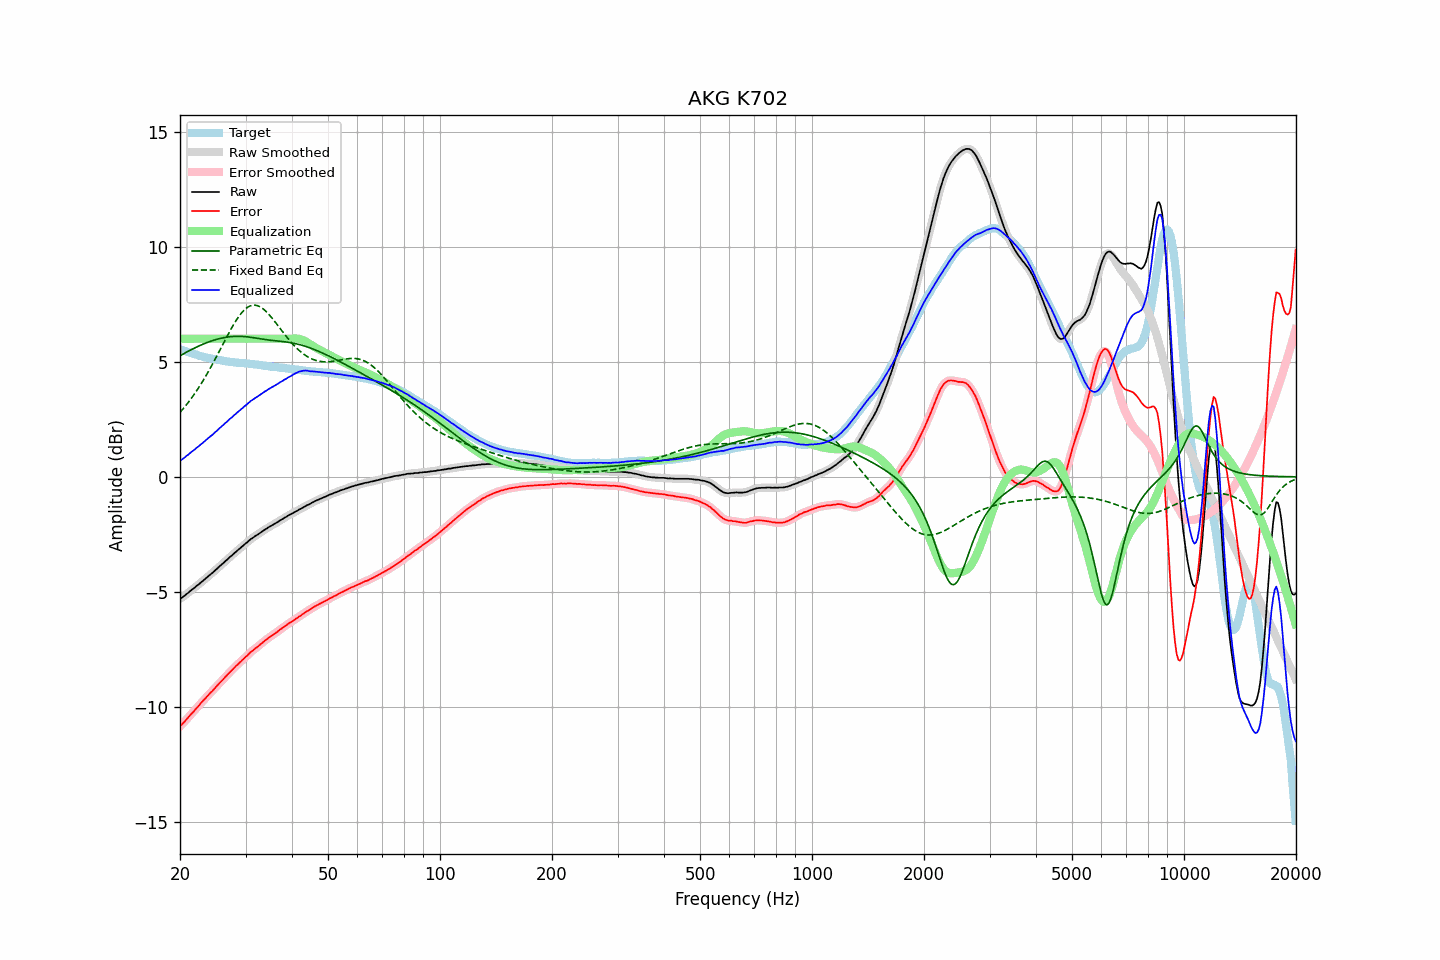

The file beside this chart, header and first rows:
frequency, raw, error, smoothed, error_smoothed, equalization, parametric_eq, fixed_band_eq, equalized_raw, equalized_smoothed, target
20.00, -5.30, -10.84, -5.30, -10.84, 6.00, 5.26, 2.80, 0.70, 0.70, 5.54
20.20, -5.25, -10.77, -5.25, -10.77, 6.00, 5.30, 2.88, 0.75, 0.75, 5.52
20.40, -5.20, -10.69, -5.20, -10.69, 6.00, 5.34, 2.96, 0.80, 0.80, 5.49
20.61, -5.15, -10.62, -5.15, -10.62, 6.00, 5.38, 3.04, 0.85, 0.85, 5.47
20.81, -5.09, -10.54, -5.10, -10.54, 6.00, 5.42, 3.13, 0.91, 0.90, 5.45
21.02, -5.04, -10.46, -5.04, -10.46, 6.00, 5.45, 3.22, 0.96, 0.96, 5.42
21.23, -4.98, -10.38, -4.98, -10.38, 6.00, 5.49, 3.31, 1.02, 1.02, 5.39
21.44, -4.92, -10.30, -4.93, -10.30, 6.00, 5.52, 3.40, 1.08, 1.07, 5.37
21.66, -4.87, -10.23, -4.87, -10.23, 6.00, 5.56, 3.50, 1.13, 1.13, 5.35
21.87, -4.82, -10.16, -4.81, -10.15, 6.00, 5.59, 3.60, 1.18, 1.19, 5.33
22.09, -4.75, -10.07, -4.76, -10.07, 6.00, 5.63, 3.70, 1.25, 1.24, 5.31
22.31, -4.70, -10.00, -4.70, -9.99, 6.00, 5.66, 3.81, 1.30, 1.30, 5.29
22.54, -4.65, -9.92, -4.65, -9.91, 6.00, 5.69, 3.92, 1.35, 1.35, 5.26
22.76, -4.58, -9.83, -4.59, -9.83, 6.00, 5.72, 4.03, 1.42, 1.41, 5.24
22.99, -4.53, -9.76, -4.53, -9.75, 6.00, 5.75, 4.14, 1.47, 1.47, 5.22
23.22, -4.47, -9.68, -4.47, -9.68, 6.00, 5.78, 4.25, 1.53, 1.53, 5.20
23.45, -4.41, -9.60, -4.41, -9.60, 6.00, 5.81, 4.37, 1.59, 1.59, 5.19
23.69, -4.35, -9.53, -4.35, -9.53, 6.00, 5.84, 4.49, 1.65, 1.65, 5.17
23.92, -4.29, -9.45, -4.29, -9.45, 6.00, 5.86, 4.62, 1.71, 1.71, 5.16
24.16, -4.23, -9.37, -4.24, -9.38, 6.00, 5.89, 4.74, 1.77, 1.76, 5.14
24.40, -4.18, -9.31, -4.18, -9.31, 6.00, 5.91, 4.87, 1.82, 1.82, 5.13
24.65, -4.11, -9.23, -4.12, -9.23, 6.00, 5.93, 5.00, 1.89, 1.88, 5.12
24.89, -4.05, -9.15, -4.05, -9.16, 6.00, 5.96, 5.13, 1.95, 1.95, 5.10
25.14, -3.99, -9.08, -3.99, -9.08, 6.00, 5.98, 5.26, 2.01, 2.01, 5.09
25.39, -3.92, -9.00, -3.93, -9.00, 6.00, 5.99, 5.40, 2.08, 2.07, 5.08
25.65, -3.86, -8.93, -3.86, -8.93, 6.00, 6.01, 5.53, 2.14, 2.14, 5.07
25.91, -3.80, -8.86, -3.80, -8.86, 6.00, 6.03, 5.67, 2.20, 2.20, 5.06
26.16, -3.74, -8.79, -3.74, -8.78, 6.00, 6.04, 5.80, 2.26, 2.26, 5.05
26.43, -3.67, -8.70, -3.68, -8.71, 6.00, 6.06, 5.93, 2.33, 2.32, 5.03
26.69, -3.61, -8.63, -3.61, -8.63, 6.00, 6.07, 6.07, 2.39, 2.39, 5.02
26.96, -3.55, -8.56, -3.55, -8.55, 6.00, 6.08, 6.20, 2.45, 2.45, 5.00
27.23, -3.48, -8.48, -3.49, -8.48, 6.00, 6.09, 6.33, 2.52, 2.51, 4.99
27.50, -3.43, -8.42, -3.43, -8.41, 6.00, 6.09, 6.45, 2.57, 2.57, 4.98
27.77, -3.36, -8.34, -3.36, -8.34, 6.00, 6.10, 6.57, 2.64, 2.64, 4.98
28.05, -3.30, -8.27, -3.30, -8.28, 6.00, 6.10, 6.69, 2.70, 2.70, 4.97
28.33, -3.24, -8.20, -3.24, -8.21, 6.00, 6.10, 6.80, 2.76, 2.76, 4.96
28.62, -3.18, -8.14, -3.18, -8.14, 6.00, 6.11, 6.91, 2.82, 2.82, 4.96
28.90, -3.12, -8.07, -3.12, -8.07, 6.00, 6.10, 7.01, 2.88, 2.88, 4.95
29.19, -3.06, -8.01, -3.06, -8.01, 6.00, 6.10, 7.10, 2.94, 2.94, 4.95
29.48, -3.00, -7.94, -3.00, -7.94, 6.00, 6.10, 7.18, 3.00, 3.00, 4.94
29.78, -2.94, -7.88, -2.94, -7.88, 6.00, 6.09, 7.25, 3.06, 3.06, 4.94
30.08, -2.88, -7.81, -2.89, -7.81, 6.00, 6.09, 7.31, 3.12, 3.11, 4.93
30.38, -2.83, -7.76, -2.83, -7.75, 6.00, 6.08, 7.36, 3.17, 3.17, 4.92
30.68, -2.76, -7.68, -2.77, -7.68, 6.00, 6.07, 7.40, 3.24, 3.23, 4.91
30.99, -2.70, -7.61, -2.71, -7.62, 6.00, 6.06, 7.43, 3.30, 3.29, 4.90
31.30, -2.66, -7.56, -2.66, -7.55, 6.00, 6.05, 7.45, 3.34, 3.34, 4.90
31.61, -2.61, -7.50, -2.61, -7.50, 6.00, 6.04, 7.46, 3.39, 3.39, 4.89
31.93, -2.56, -7.44, -2.57, -7.45, 6.00, 6.03, 7.45, 3.44, 3.43, 4.88
32.24, -2.52, -7.40, -2.52, -7.39, 6.00, 6.02, 7.44, 3.48, 3.48, 4.88
32.57, -2.47, -7.34, -2.47, -7.34, 6.00, 6.01, 7.41, 3.53, 3.53, 4.87
32.89, -2.42, -7.28, -2.42, -7.28, 6.00, 5.99, 7.38, 3.58, 3.58, 4.85
33.22, -2.37, -7.22, -2.38, -7.22, 6.00, 5.98, 7.33, 3.63, 3.62, 4.84
33.55, -2.33, -7.16, -2.33, -7.16, 6.00, 5.97, 7.28, 3.67, 3.67, 4.83
33.89, -2.28, -7.10, -2.28, -7.10, 6.00, 5.96, 7.22, 3.72, 3.72, 4.82
34.23, -2.24, -7.05, -2.24, -7.05, 6.00, 5.95, 7.15, 3.76, 3.76, 4.81
34.57, -2.19, -7.00, -2.20, -7.00, 6.00, 5.94, 7.08, 3.81, 3.80, 4.81
34.92, -2.15, -6.95, -2.15, -6.95, 6.00, 5.93, 7.00, 3.85, 3.85, 4.79
35.27, -2.11, -6.90, -2.11, -6.90, 6.00, 5.93, 6.92, 3.89, 3.89, 4.78
35.62, -2.07, -6.85, -2.07, -6.85, 6.00, 5.92, 6.83, 3.93, 3.93, 4.78
35.97, -2.03, -6.80, -2.03, -6.80, 6.00, 5.91, 6.74, 3.97, 3.97, 4.77
... 635 more rows
